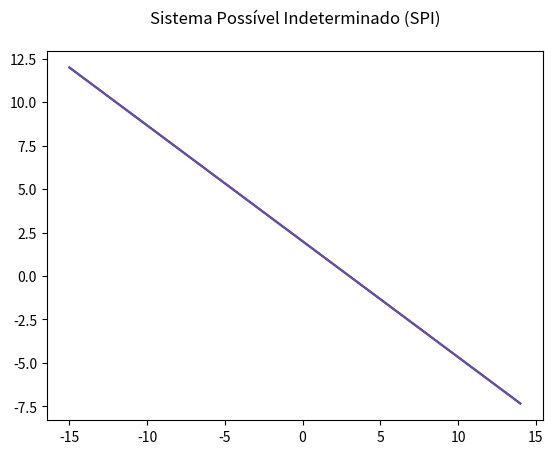

Write the Python code that produced this figure.

#soaslendassnaoseioqescrever
#pessoassuperfodasnessa sala
import numpy as np
import matplotlib.pyplot as plt
import matplotlib.patches as ptc

# X1, Y1, X2, Y2
l1= [ -12, 10, -6, 6]
# X1, Y1, X2, Y2
l2 = [  6,  -2,  9,  -4 ]

x1, y1, x2, y2 = l1
a1 = (y2 - y1) / (x2 - x1)
kirito_kun = (x2 * y1 - x1 * y2) / (x2 - x1)
plt.plot(x1, y1)
plt.plot(x2, y2)
x1, y1, x2, y2 = l2
a2 = (y2 - y1) / (x2 - x1)
asuna_chan = (x2 * y1 - x1 * y2) / (x2 - x1)
plt.plot(x1, y1)
plt.plot(x2, y2)





#ok







print("Result:")
print(f'| y = {a1} * x + {kirito_kun}')
print(f'| y = {a2} * x + {asuna_chan}')

















if kirito_kun != 0 and asuna_chan != 0:
    if a1 / kirito_kun == a2 / asuna_chan:
            t = 'SPI'
    else:
        if a1 == a2 and kirito_kun != asuna_chan:
            t = 'SI'
        else:
            t = 'SPD'
    if a1 == a2 and kirito_kun == asuna_chan:
        t = 'SPI'
    else:
        if a1 != a2:
            t = 'SPD'
        else:
            t = 'SI'
if t == 'SI':
    t2 = ('Sistema Impossível (SI)')
    print("| "+ t2)
    print('| S = ø')
elif t == 'SPI':
    t2 = ('Sistema Possível Indeterminado (SPI)')
    print("| "+ t2)
    print(f'| S = [ x ; y = {a1}*x + {kirito_kun} ]')
else:
    j = np.array([[a1, -1], [a2, -1]])
    k = np.array([-kirito_kun, -asuna_chan])
    resultado = list(np.linalg.solve(j, k))
    t2 = ('Sistema Possível Definido (SPD)')
    print("| "+ t2)
    print(f'| S = {resultado}')
    plt.plot(resultado[0], resultado[1], 'ro')

















    
x = np.arange(-15, 15, 1)  
soda1 = a1 * x + kirito_kun 
soda2 = a2 * x + asuna_chan 
plt.title(t2+"\n")   
plt.plot(x, soda1, color='#A900A3')
plt.plot(x, soda2, color='#5A55A2')
plt.show()
